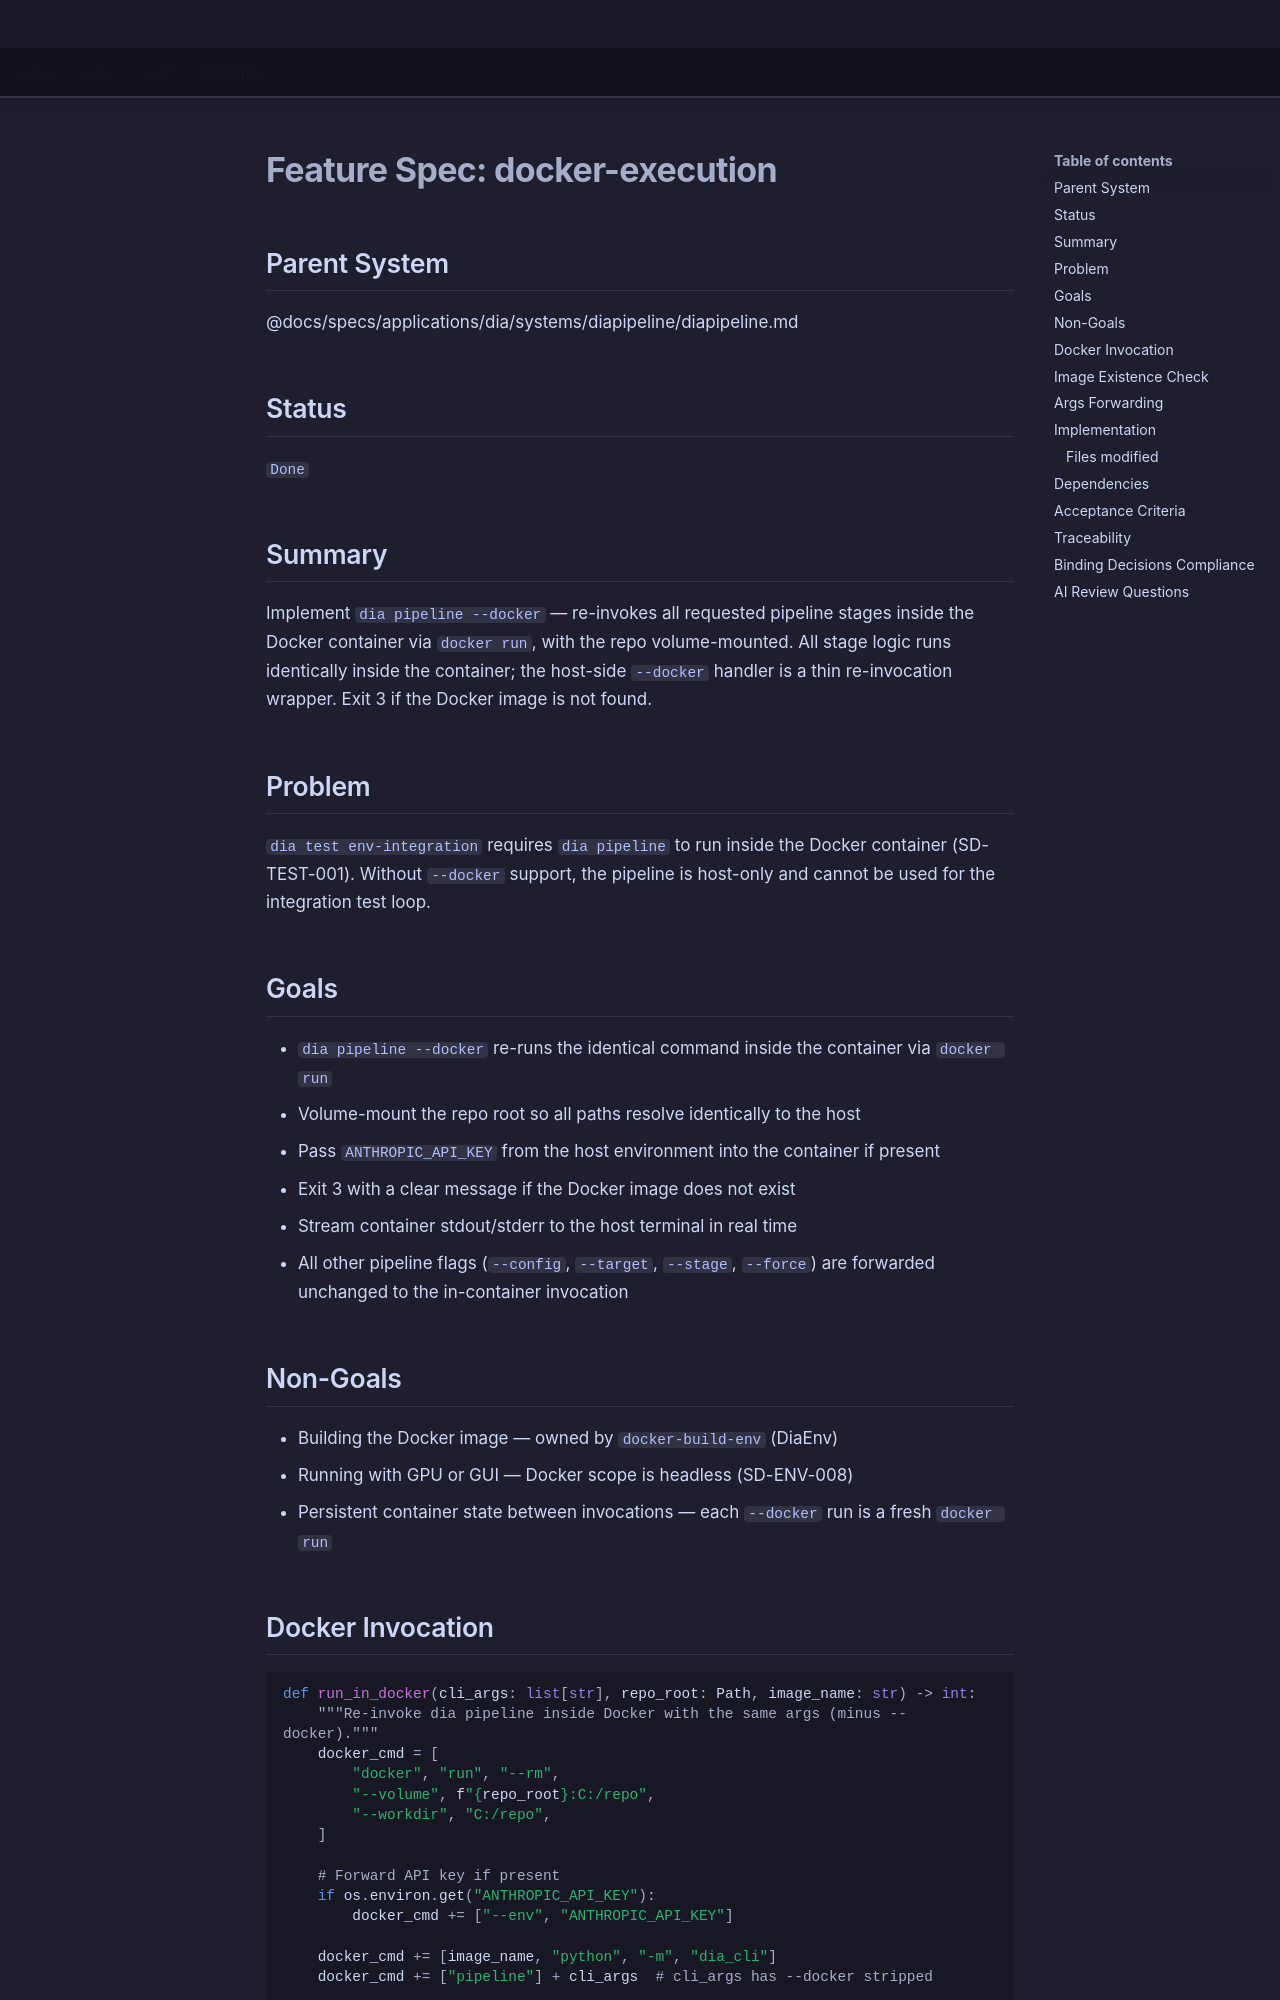

repository: LenihanConor/Cluiche · page: specs/applications/dia/systems/diapipeline/docker-execution/index.html · generator: mkdocs

# Feature Spec: docker-execution

## Parent System
@docs/specs/applications/dia/systems/diapipeline/diapipeline.md

## Status
`Done`

## Summary

Implement `dia pipeline --docker` — re-invokes all requested pipeline stages inside the Docker container via `docker run`, with the repo volume-mounted. All stage logic runs identically inside the container; the host-side `--docker` handler is a thin re-invocation wrapper. Exit 3 if the Docker image is not found.

## Problem

`dia test env-integration` requires `dia pipeline` to run inside the Docker container (SD-TEST-001). Without `--docker` support, the pipeline is host-only and cannot be used for the integration test loop.

## Goals

- `dia pipeline --docker` re-runs the identical command inside the container via `docker run`
- Volume-mount the repo root so all paths resolve identically to the host
- Pass `ANTHROPIC_API_KEY` from the host environment into the container if present
- Exit 3 with a clear message if the Docker image does not exist
- Stream container stdout/stderr to the host terminal in real time
- All other pipeline flags (`--config`, `--target`, `--stage`, `--force`) are forwarded unchanged to the in-container invocation

## Non-Goals

- Building the Docker image — owned by `docker-build-env` (DiaEnv)
- Running with GPU or GUI — Docker scope is headless (SD-ENV-008)
- Persistent container state between invocations — each `--docker` run is a fresh `docker run`

## Docker Invocation

```python
def run_in_docker(cli_args: list[str], repo_root: Path, image_name: str) -> int:
    """Re-invoke dia pipeline inside Docker with the same args (minus --docker)."""
    docker_cmd = [
        "docker", "run", "--rm",
        "--volume", f"{repo_root}:C:/repo",
        "--workdir", "C:/repo",
    ]

    # Forward API key if present
    if os.environ.get("ANTHROPIC_API_KEY"):
        docker_cmd += ["--env", "ANTHROPIC_API_KEY"]

    docker_cmd += [image_name, "python", "-m", "dia_cli"]
    docker_cmd += ["pipeline"] + cli_args  # cli_args has --docker stripped

    result = subprocess.run(docker_cmd)
    return result.returncode
```

The `image_name` is resolved from `pipeline.toml [global] docker_image` (optional field; defaults to `cluiche-build-env:latest`).
